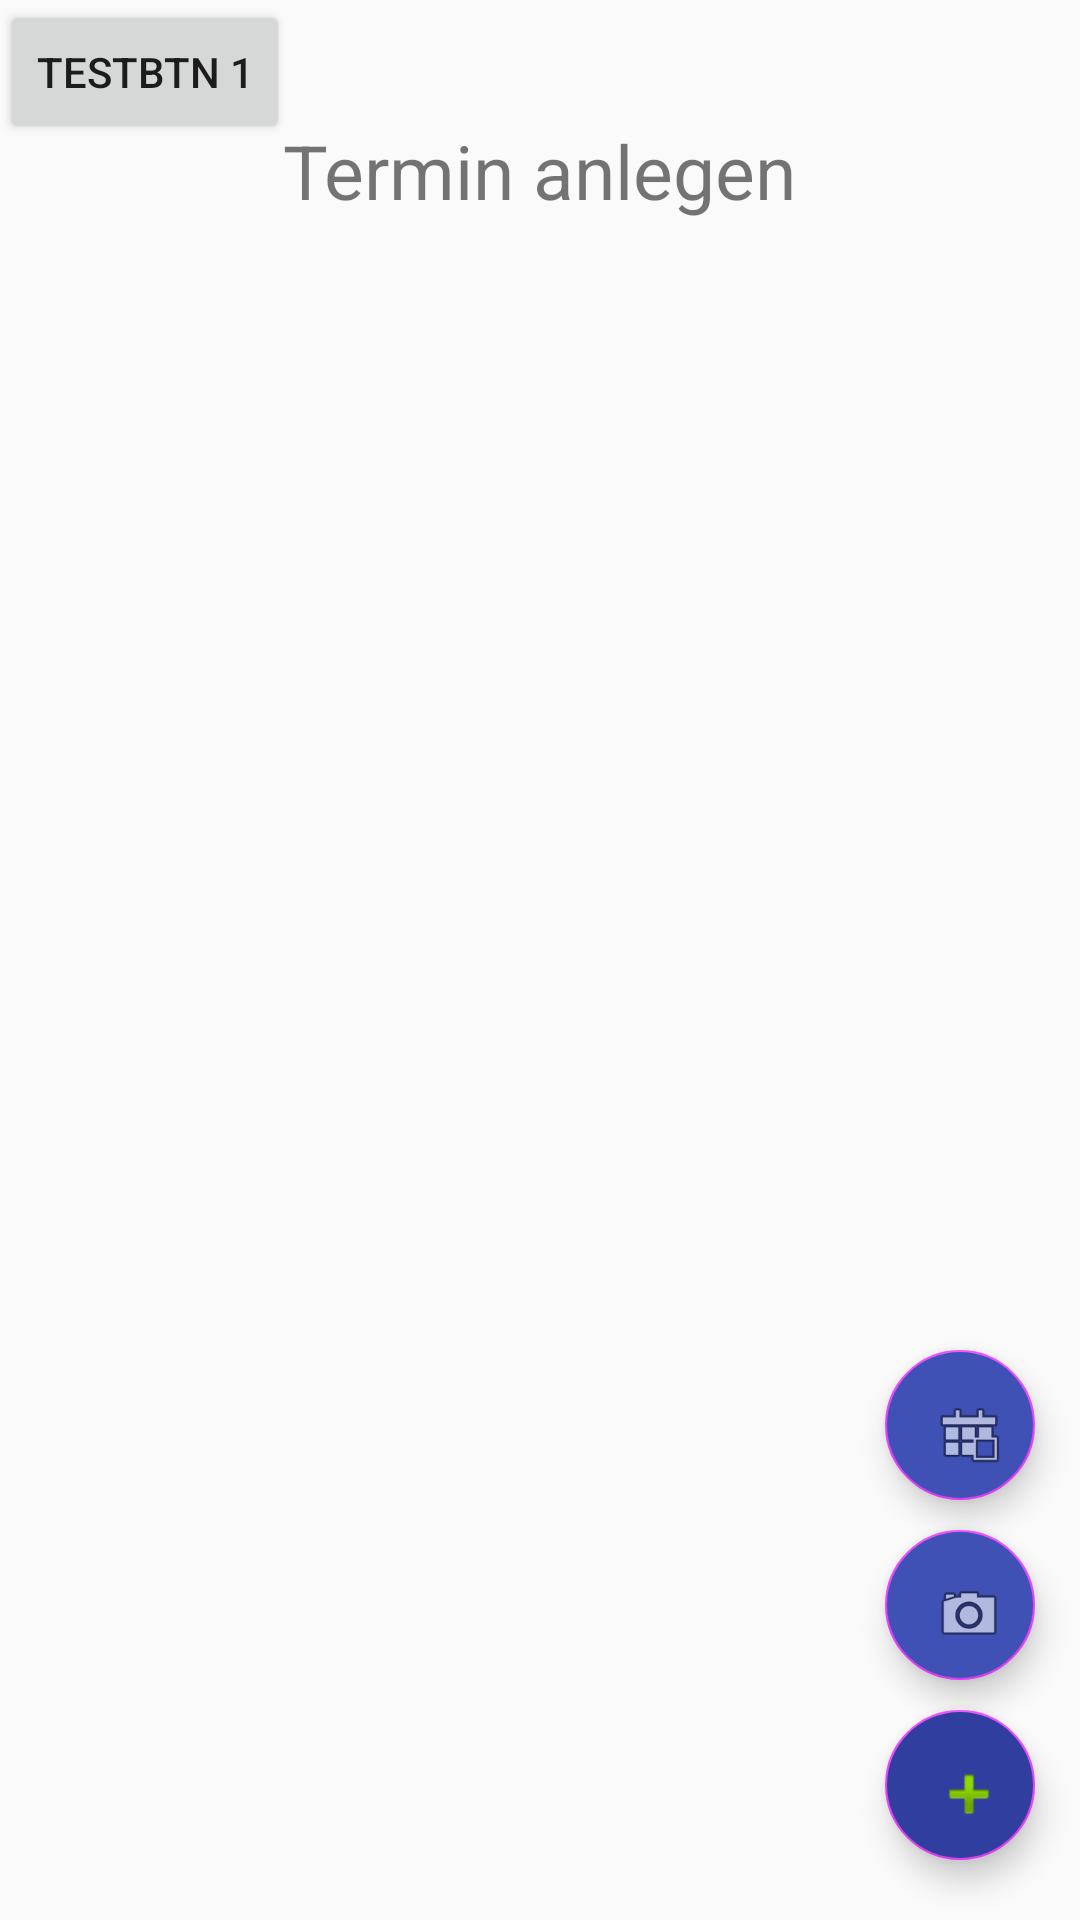

Here is an Android app screen rendered from its layout file. Give the layout XML and the strings, colors and styles it references.
<!-- AndroidManifest.xml: application theme AppTheme -->
<!-- res/layout/activity_new_event.xml -->
<?xml version="1.0" encoding="utf-8"?>
<RelativeLayout xmlns:android="http://schemas.android.com/apk/res/android"
        android:orientation="vertical"
    android:layout_width="match_parent"
    android:layout_height="match_parent">


    <TextView
        android:id="@+id/newEventTab"
        android:layout_width="wrap_content"
        android:layout_height="wrap_content"
        android:layout_centerHorizontal="true"
        android:text="@string/newEvent"
        android:textSize="25sp"
        android:layout_marginTop="40dp" />

    <Button
        android:layout_width="wrap_content"
        android:layout_height="wrap_content"
        android:id="@+id/btnTEST1"
        android:text="TESTBTN 1"/>

    <android.support.design.widget.FloatingActionButton
        android:id="@+id/floatingActionButtonGoToScanner"
        android:layout_width="50dp"
        android:layout_height="100dp"
        android:layout_alignParentBottom="true"
        android:layout_alignStart="@+id/floatingActionButtonCreateEvent"
        android:layout_marginBottom="80dp"
        android:layout_marginEnd="15dp"
        android:backgroundTint="@color/colorPrimary"
        android:clickable="true"
        android:src="@android:drawable/ic_menu_camera"
        android:visibility="visible"
        layout_constraintBottom_toBottomOf="parent"
        layout_constraintEnd_toEndOf="parent" />


    <android.support.design.widget.FloatingActionButton
        android:id="@+id/floatingActionButtonCreateEvent"
        android:layout_width="50dp"
        android:layout_height="100dp"
        android:layout_alignParentBottom="true"
        android:layout_alignParentEnd="true"
        android:layout_marginBottom="140dp"
        android:layout_marginEnd="15dp"
        android:backgroundTint="@color/colorPrimary"
        android:clickable="true"
        android:src="@android:drawable/ic_menu_today"
        android:visibility="visible"
        layout_constraintBottom_toBottomOf="parent"
        layout_constraintEnd_toEndOf="parent" />

    <android.support.design.widget.FloatingActionButton
        android:id="@+id/floatingActionButtonOpenClose"
        android:layout_width="50dp"
        android:layout_height="100dp"
        android:layout_alignParentBottom="true"
        android:layout_alignStart="@+id/floatingActionButtonGoToScanner"
        android:layout_marginBottom="20dp"
        android:layout_marginEnd="15dp"
        android:backgroundTint="@color/colorPrimaryDark"
        android:clickable="true"
        android:src="@android:drawable/ic_input_add"
        layout_constraintBottom_toBottomOf="parent"
        layout_constraintEnd_toEndOf="parent" />

</RelativeLayout>
<!-- resources referenced by this layout -->
<resources>
  <color name="colorPrimary">#3F51B5</color>
  <color name="colorPrimaryDark">#303F9F</color>
  <string name="newEvent">Termin anlegen</string>
  <style name="AppTheme" parent="Theme.AppCompat.Light.NoActionBar">
          
          <item name="colorPrimary">@color/colorPrimary</item>
          <item name="colorPrimaryDark">@color/zentea_darkgreyblue</item>
          <item name="colorAccent">@color/colorAccent</item>
      </style>
  <color name="colorAccent">#e940ff</color>
</resources>
